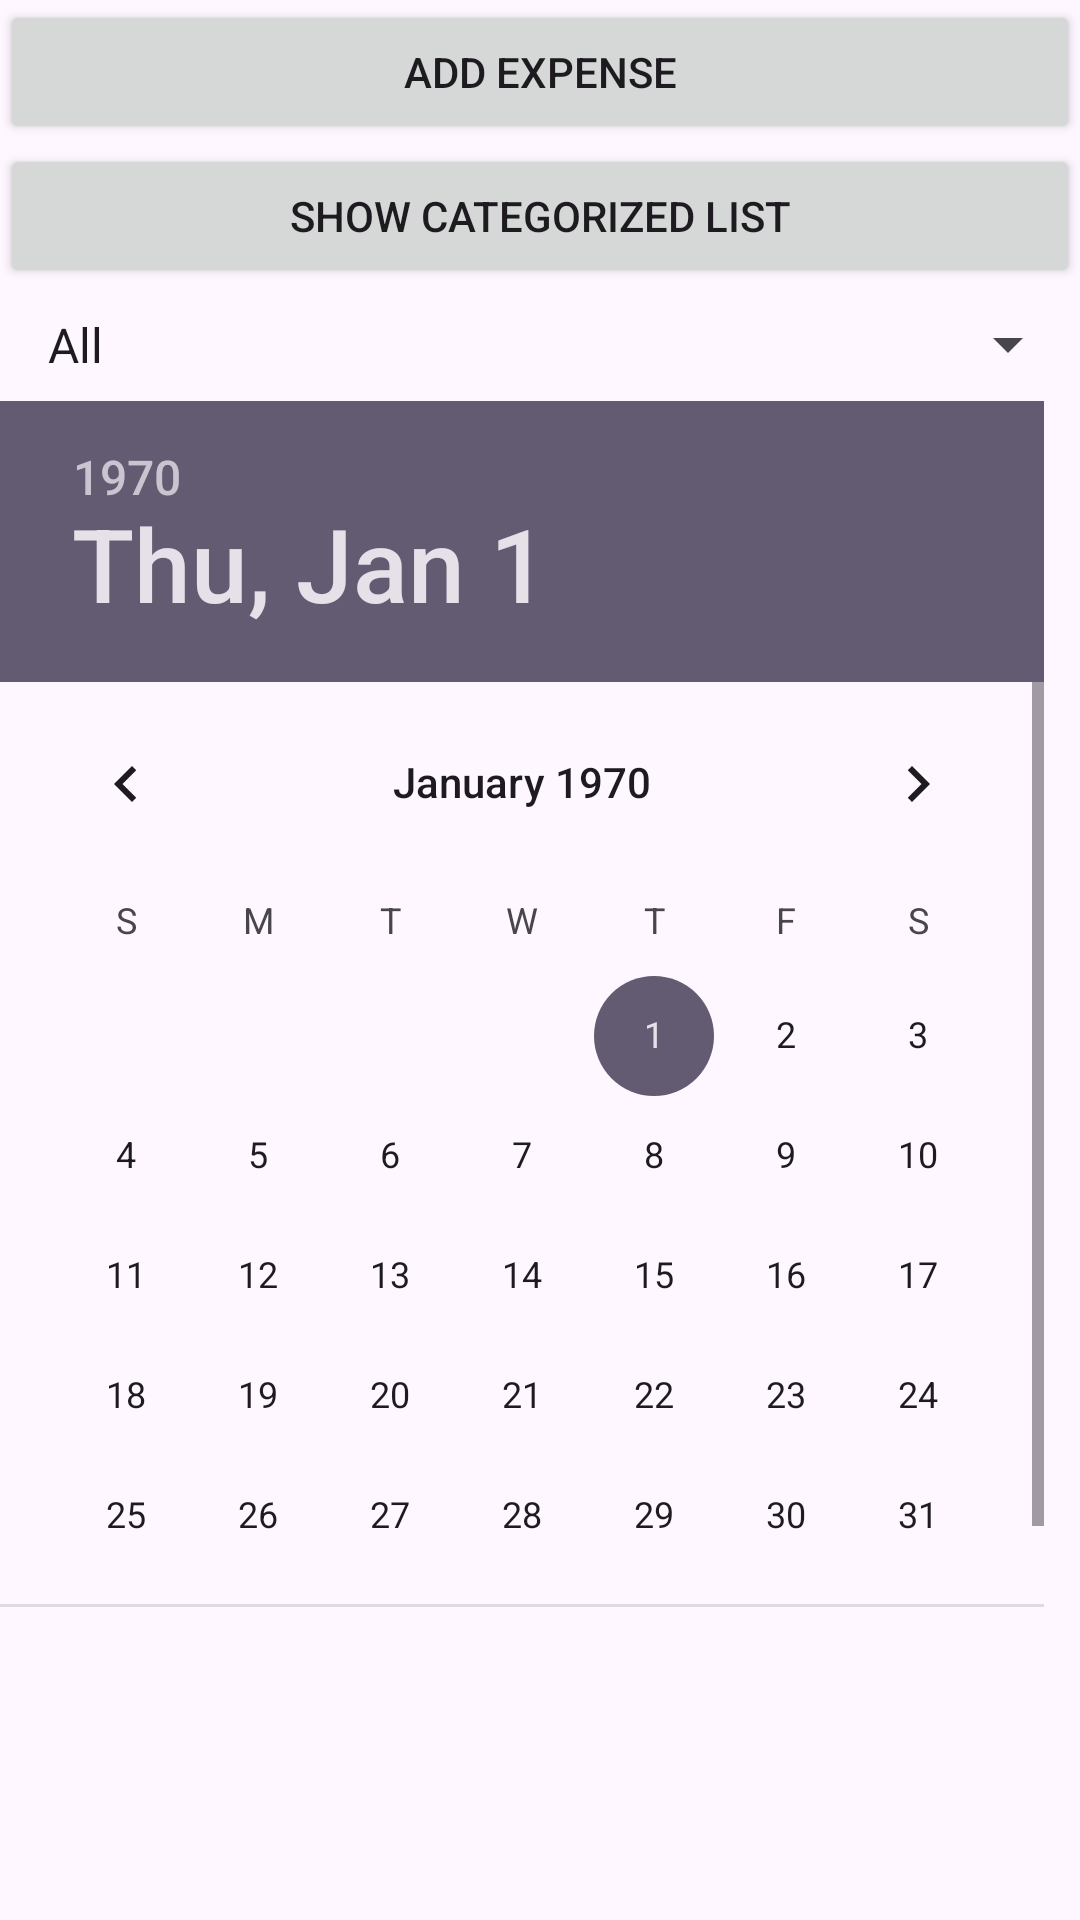

Write the Android layout XML for this screen, with the resource values it uses.
<!-- AndroidManifest.xml: application theme Theme.AkhilKokkulaExpenseApp -->
<!-- res/layout/fragment_expense_list.xml -->
<?xml version="1.0" encoding="utf-8"?>
<LinearLayout xmlns:android="http://schemas.android.com/apk/res/android"
    android:layout_width="match_parent"
    android:layout_height="match_parent"
    android:orientation="vertical">

    <Button
        android:id="@+id/addExpenseBtn"
        android:layout_width="match_parent"
        android:layout_height="wrap_content"
        android:text="Add Expense"
        android:padding="8dp"/>

    <Button
        android:id="@+id/showCategorizedList"
        android:layout_width="match_parent"
        android:layout_height="wrap_content"
        android:text="Show Categorized List"
        android:padding="8dp"/>

    <Spinner
        android:id="@+id/categorySpinner"
        android:entries="@array/category_array"
        android:layout_width="match_parent"
        android:layout_height="wrap_content"
        android:padding="8dp"/>

    <DatePicker
        android:id="@+id/datePicker"
        android:layout_width="wrap_content"
        android:layout_height="402dp" />

    <androidx.recyclerview.widget.RecyclerView
        android:id="@+id/expenseRecyclerView"
        android:layout_width="match_parent"
        android:scrollbars="vertical"
        android:layout_height="0dp"
        android:layout_weight="1"
        android:padding="8dp" />
</LinearLayout>
<!-- resources referenced by this layout -->
<resources>
  <string-array name="category_array">
          <item>All</item>
          <item>Food</item>
          <item>Entertainment</item>
          <item>Housing</item>
          <item>Utilities</item>
          <item>Fuel</item>
          <item>Automotive</item>
          <item>Misc</item>
      </string-array>
  <style name="Theme.AkhilKokkulaExpenseApp" parent="Base.Theme.AkhilKokkulaExpenseApp" />
  <style name="Base.Theme.AkhilKokkulaExpenseApp" parent="Theme.Material3.DayNight.NoActionBar">
          
          
      </style>
</resources>
